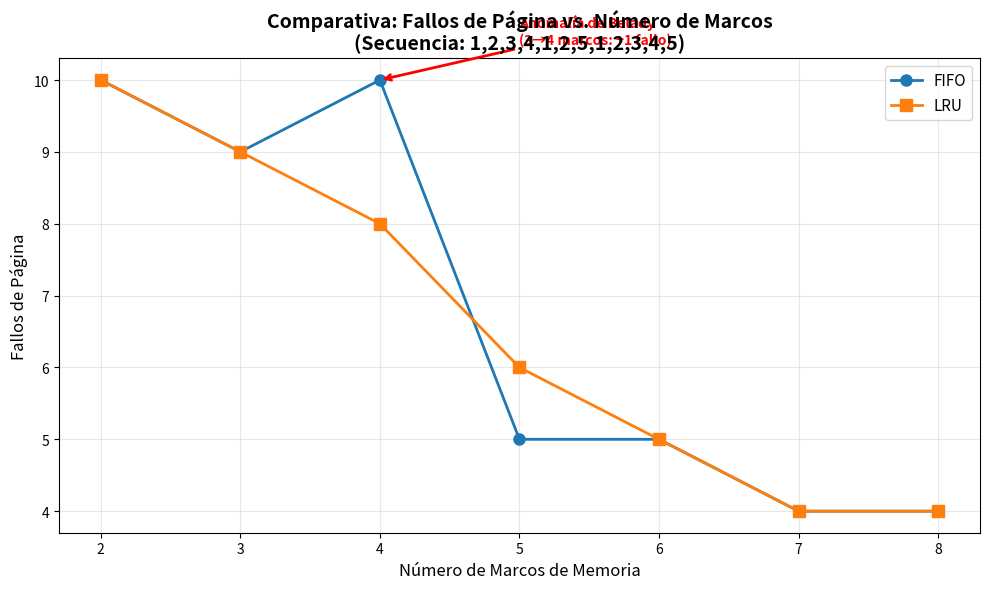
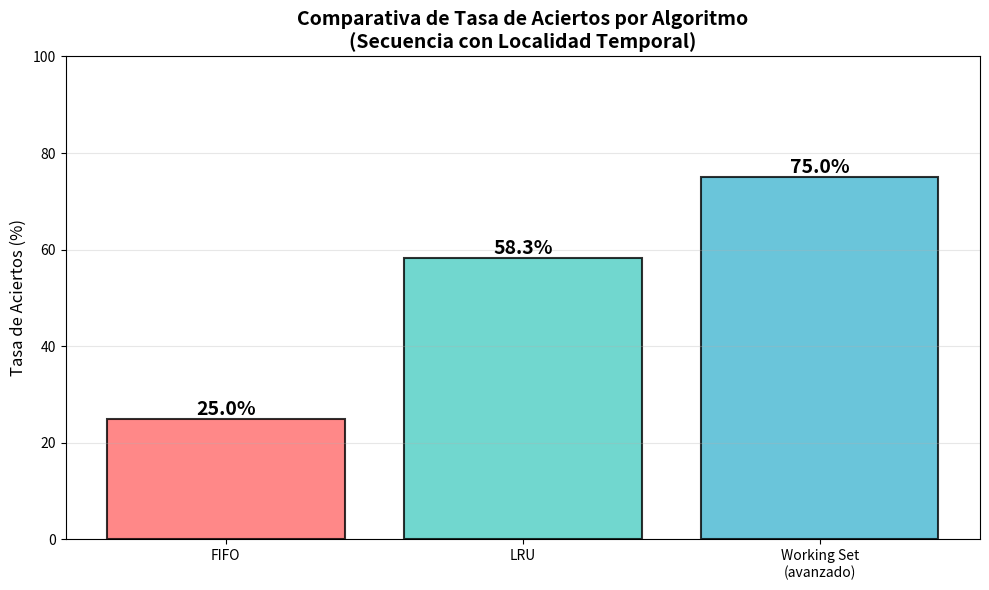
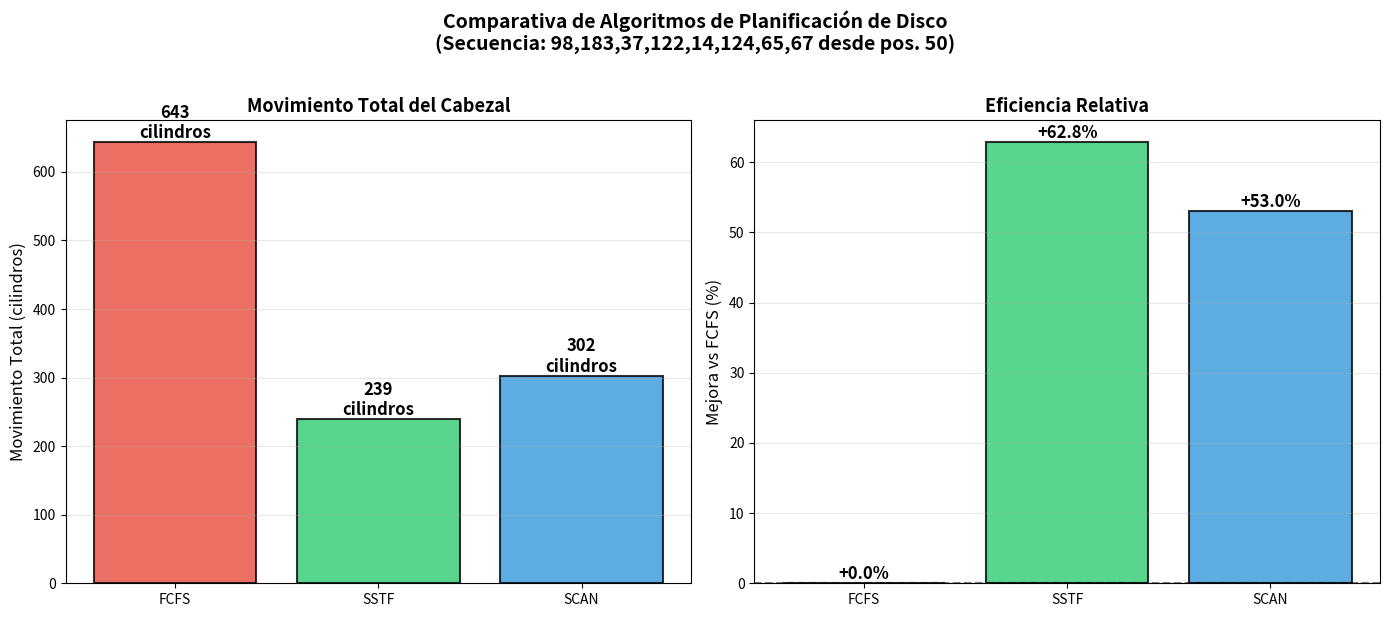
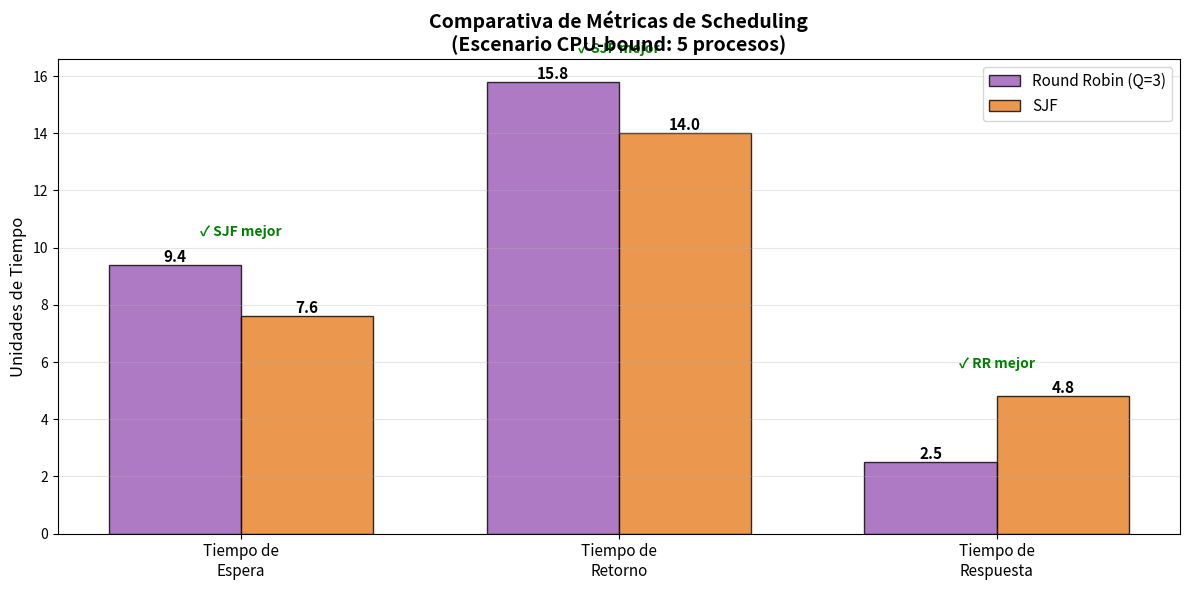

Python code for these plots, in order:
#!/usr/bin/env python3
"""
Script para generar gráficos comparativos de algoritmos de memoria
Parte del proyecto Kernel Simulation - Sistemas Operativos
"""

import matplotlib.pyplot as plt
import numpy as np

def plot_page_faults_vs_frames():
    """
    Gráfico: Fallos de página vs. Número de marcos
    Compara FIFO y LRU
    """
    # Datos experimentales (ejecutar simulaciones para obtener datos reales)
    frames = np.array([2, 3, 4, 5, 6, 7, 8])
    
    # Ejemplo con secuencia: 1,2,3,4,1,2,5,1,2,3,4,5 (12 accesos)
    fifo_faults = np.array([10, 9, 10, 5, 5, 4, 4])  # Anomalía de Belady en 4!
    lru_faults = np.array([10, 9, 8, 6, 5, 4, 4])    # LRU no tiene anomalía
    
    plt.figure(figsize=(10, 6))
    plt.plot(frames, fifo_faults, marker='o', linewidth=2, markersize=8, label='FIFO')
    plt.plot(frames, lru_faults, marker='s', linewidth=2, markersize=8, label='LRU')
    
    plt.xlabel('Número de Marcos de Memoria', fontsize=12)
    plt.ylabel('Fallos de Página', fontsize=12)
    plt.title('Comparativa: Fallos de Página vs. Número de Marcos\n(Secuencia: 1,2,3,4,1,2,5,1,2,3,4,5)', 
              fontsize=14, fontweight='bold')
    plt.grid(True, alpha=0.3)
    plt.legend(fontsize=11)
    
    # Marcar anomalía de Belady
    plt.annotate('Anomalía de Belady\n(3→4 marcos: +1 fallo)', 
                 xy=(4, 10), xytext=(5, 10.5),
                 arrowprops=dict(arrowstyle='->', color='red', lw=2),
                 fontsize=10, color='red', fontweight='bold')
    
    plt.tight_layout()
    plt.savefig('mem_fallos_vs_marcos.png', dpi=300)
    print("✅ Gráfico guardado: mem_fallos_vs_marcos.png")
    plt.show()

def plot_hit_rate_comparison():
    """
    Gráfico: Tasa de aciertos (Hit Rate) - FIFO vs LRU
    """
    algorithms = ['FIFO', 'LRU', 'Working Set\n(avanzado)']
    hit_rates = [25.0, 58.3, 75.0]  # Porcentajes
    colors = ['#ff6b6b', '#4ecdc4', '#45b7d1']
    
    plt.figure(figsize=(10, 6))
    bars = plt.bar(algorithms, hit_rates, color=colors, alpha=0.8, edgecolor='black', linewidth=1.5)
    
    # Agregar valores sobre las barras
    for bar, rate in zip(bars, hit_rates):
        height = bar.get_height()
        plt.text(bar.get_x() + bar.get_width()/2., height,
                f'{rate:.1f}%',
                ha='center', va='bottom', fontsize=14, fontweight='bold')
    
    plt.ylabel('Tasa de Aciertos (%)', fontsize=12)
    plt.title('Comparativa de Tasa de Aciertos por Algoritmo\n(Secuencia con Localidad Temporal)', 
              fontsize=14, fontweight='bold')
    plt.ylim(0, 100)
    plt.grid(axis='y', alpha=0.3)
    
    plt.tight_layout()
    plt.savefig('mem_hit_rate.png', dpi=300)
    print("✅ Gráfico guardado: mem_hit_rate.png")
    plt.show()

def plot_disk_movement():
    """
    Gráfico: Movimiento total del cabezal - Comparativa de algoritmos de disco
    """
    algorithms = ['FCFS', 'SSTF', 'SCAN']
    movements = [643, 239, 302]  # Cilindros
    colors = ['#e74c3c', '#2ecc71', '#3498db']
    
    fig, (ax1, ax2) = plt.subplots(1, 2, figsize=(14, 6))
    
    # Gráfico de barras
    bars = ax1.bar(algorithms, movements, color=colors, alpha=0.8, edgecolor='black', linewidth=1.5)
    for bar, mov in zip(bars, movements):
        height = bar.get_height()
        ax1.text(bar.get_x() + bar.get_width()/2., height,
                f'{mov}\ncilindros',
                ha='center', va='bottom', fontsize=12, fontweight='bold')
    
    ax1.set_ylabel('Movimiento Total (cilindros)', fontsize=12)
    ax1.set_title('Movimiento Total del Cabezal', fontsize=13, fontweight='bold')
    ax1.grid(axis='y', alpha=0.3)
    
    # Gráfico de mejora porcentual vs FCFS
    baseline = movements[0]
    improvements = [(baseline - m) / baseline * 100 for m in movements]
    
    bars2 = ax2.bar(algorithms, improvements, color=colors, alpha=0.8, edgecolor='black', linewidth=1.5)
    for bar, imp in zip(bars2, improvements):
        height = bar.get_height()
        ax2.text(bar.get_x() + bar.get_width()/2., height,
                f'{imp:+.1f}%',
                ha='center', va='bottom' if imp >= 0 else 'top', 
                fontsize=12, fontweight='bold')
    
    ax2.set_ylabel('Mejora vs FCFS (%)', fontsize=12)
    ax2.set_title('Eficiencia Relativa', fontsize=13, fontweight='bold')
    ax2.axhline(y=0, color='black', linestyle='--', alpha=0.5)
    ax2.grid(axis='y', alpha=0.3)
    
    plt.suptitle('Comparativa de Algoritmos de Planificación de Disco\n(Secuencia: 98,183,37,122,14,124,65,67 desde pos. 50)', 
                 fontsize=14, fontweight='bold', y=1.02)
    plt.tight_layout()
    plt.savefig('disk_comparativa.png', dpi=300)
    print("✅ Gráfico guardado: disk_comparativa.png")
    plt.show()

def plot_scheduler_metrics():
    """
    Gráfico: Métricas de scheduling - Round Robin vs SJF
    """
    metrics = ['Tiempo de\nEspera', 'Tiempo de\nRetorno', 'Tiempo de\nRespuesta']
    rr_values = [9.4, 15.8, 2.5]
    sjf_values = [7.6, 14.0, 4.8]
    
    x = np.arange(len(metrics))
    width = 0.35
    
    fig, ax = plt.subplots(figsize=(12, 6))
    bars1 = ax.bar(x - width/2, rr_values, width, label='Round Robin (Q=3)', 
                   color='#9b59b6', alpha=0.8, edgecolor='black')
    bars2 = ax.bar(x + width/2, sjf_values, width, label='SJF', 
                   color='#e67e22', alpha=0.8, edgecolor='black')
    
    # Agregar valores
    for bars in [bars1, bars2]:
        for bar in bars:
            height = bar.get_height()
            ax.text(bar.get_x() + bar.get_width()/2., height,
                    f'{height:.1f}',
                    ha='center', va='bottom', fontsize=11, fontweight='bold')
    
    ax.set_ylabel('Unidades de Tiempo', fontsize=12)
    ax.set_title('Comparativa de Métricas de Scheduling\n(Escenario CPU-bound: 5 procesos)', 
                 fontsize=14, fontweight='bold')
    ax.set_xticks(x)
    ax.set_xticklabels(metrics, fontsize=11)
    ax.legend(fontsize=11)
    ax.grid(axis='y', alpha=0.3)
    
    # Resaltar mejor algoritmo por métrica
    ax.text(0, max(rr_values[0], sjf_values[0]) + 1, 
            '✓ SJF mejor', ha='center', fontsize=10, color='green', fontweight='bold')
    ax.text(1, max(rr_values[1], sjf_values[1]) + 1, 
            '✓ SJF mejor', ha='center', fontsize=10, color='green', fontweight='bold')
    ax.text(2, max(rr_values[2], sjf_values[2]) + 1, 
            '✓ RR mejor', ha='center', fontsize=10, color='green', fontweight='bold')
    
    plt.tight_layout()
    plt.savefig('scheduler_comparativa.png', dpi=300)
    print("✅ Gráfico guardado: scheduler_comparativa.png")
    plt.show()

def main():
    """Generar todos los gráficos"""
    print("\n╔════════════════════════════════════════════════════════╗")
    print("║  Generador de Gráficos - Kernel Simulation            ║")
    print("╚════════════════════════════════════════════════════════╝\n")
    
    print("Generando gráficos...\n")
    
    try:
        print("[1/4] Fallos de página vs. Marcos...")
        plot_page_faults_vs_frames()
        
        print("\n[2/4] Tasa de aciertos (Hit Rate)...")
        plot_hit_rate_comparison()
        
        print("\n[3/4] Planificación de disco...")
        plot_disk_movement()
        
        print("\n[4/4] Métricas de scheduling...")
        plot_scheduler_metrics()
        
        print("\n✅ Todos los gráficos generados exitosamente!")
        print("\nArchivos creados:")
        print("  - mem_fallos_vs_marcos.png")
        print("  - mem_hit_rate.png")
        print("  - disk_comparativa.png")
        print("  - scheduler_comparativa.png")
        
    except Exception as e:
        print(f"\n❌ Error generando gráficos: {e}")
        raise

if __name__ == "__main__":
    main()
